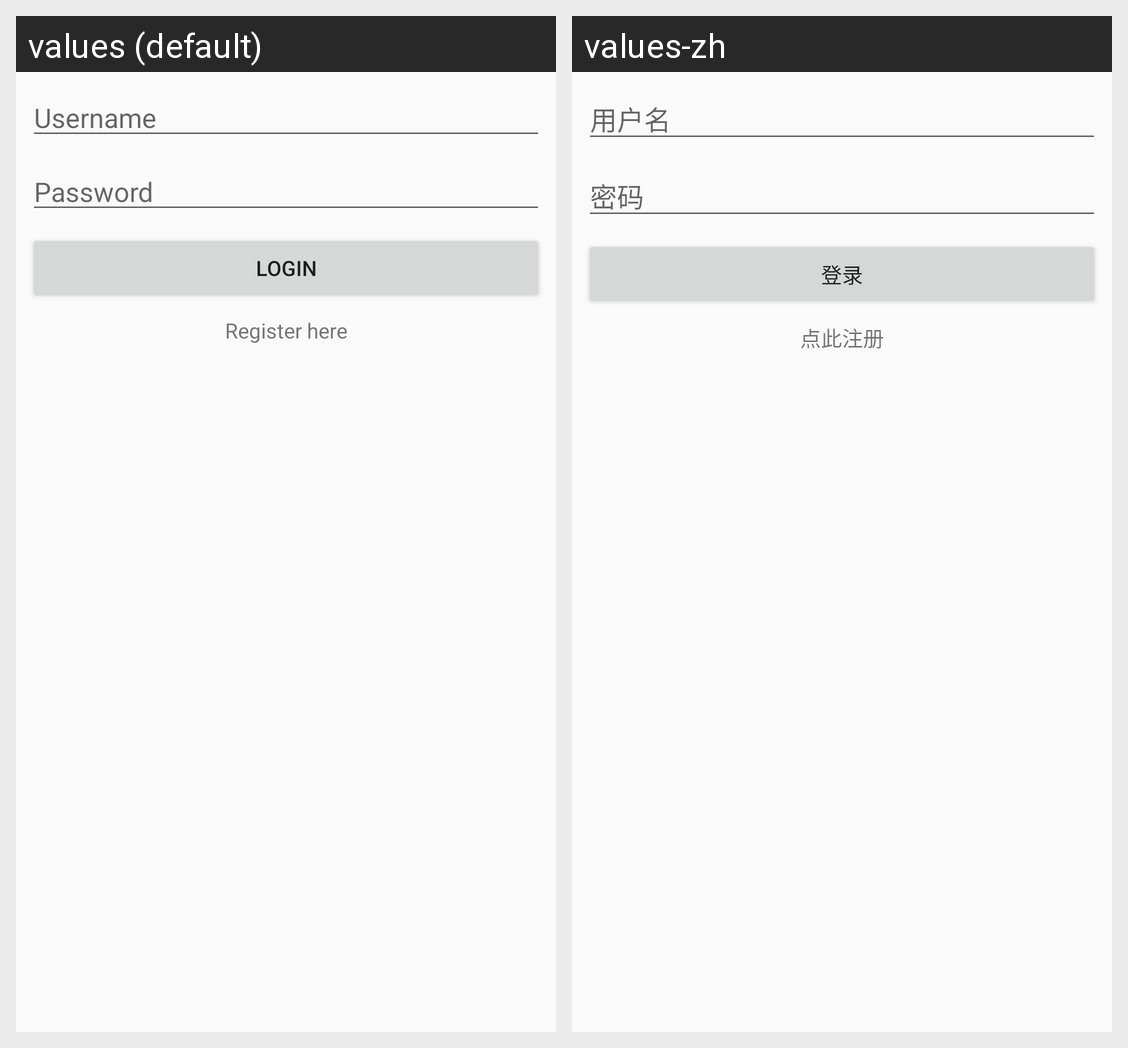

Locale-by-locale string values for the Android screen shown in this grid:
Android screen res/layout/activity_login.xml rendered under 2 locales, left to right: values (default), values-zh. Device: Nexus 5 (rendered at 1080×1920; each locale shown at half size, 540×960, under a caption strip naming it); theme Theme.AppCompat.Light.NoActionBar.
Strings drawn on this screen, with the default value and each locale's value (text and hints the layout hard-codes, and strings that could not be matched under every locale, appear in the picture but are not listed):

btn_login
  values: Login
  values-zh: 登录

hint_username
  values: Username
  values-zh: 用户名

hint_password
  values: Password
  values-zh: 密码

hint_register
  values: Register here
  values-zh: 点此注册
